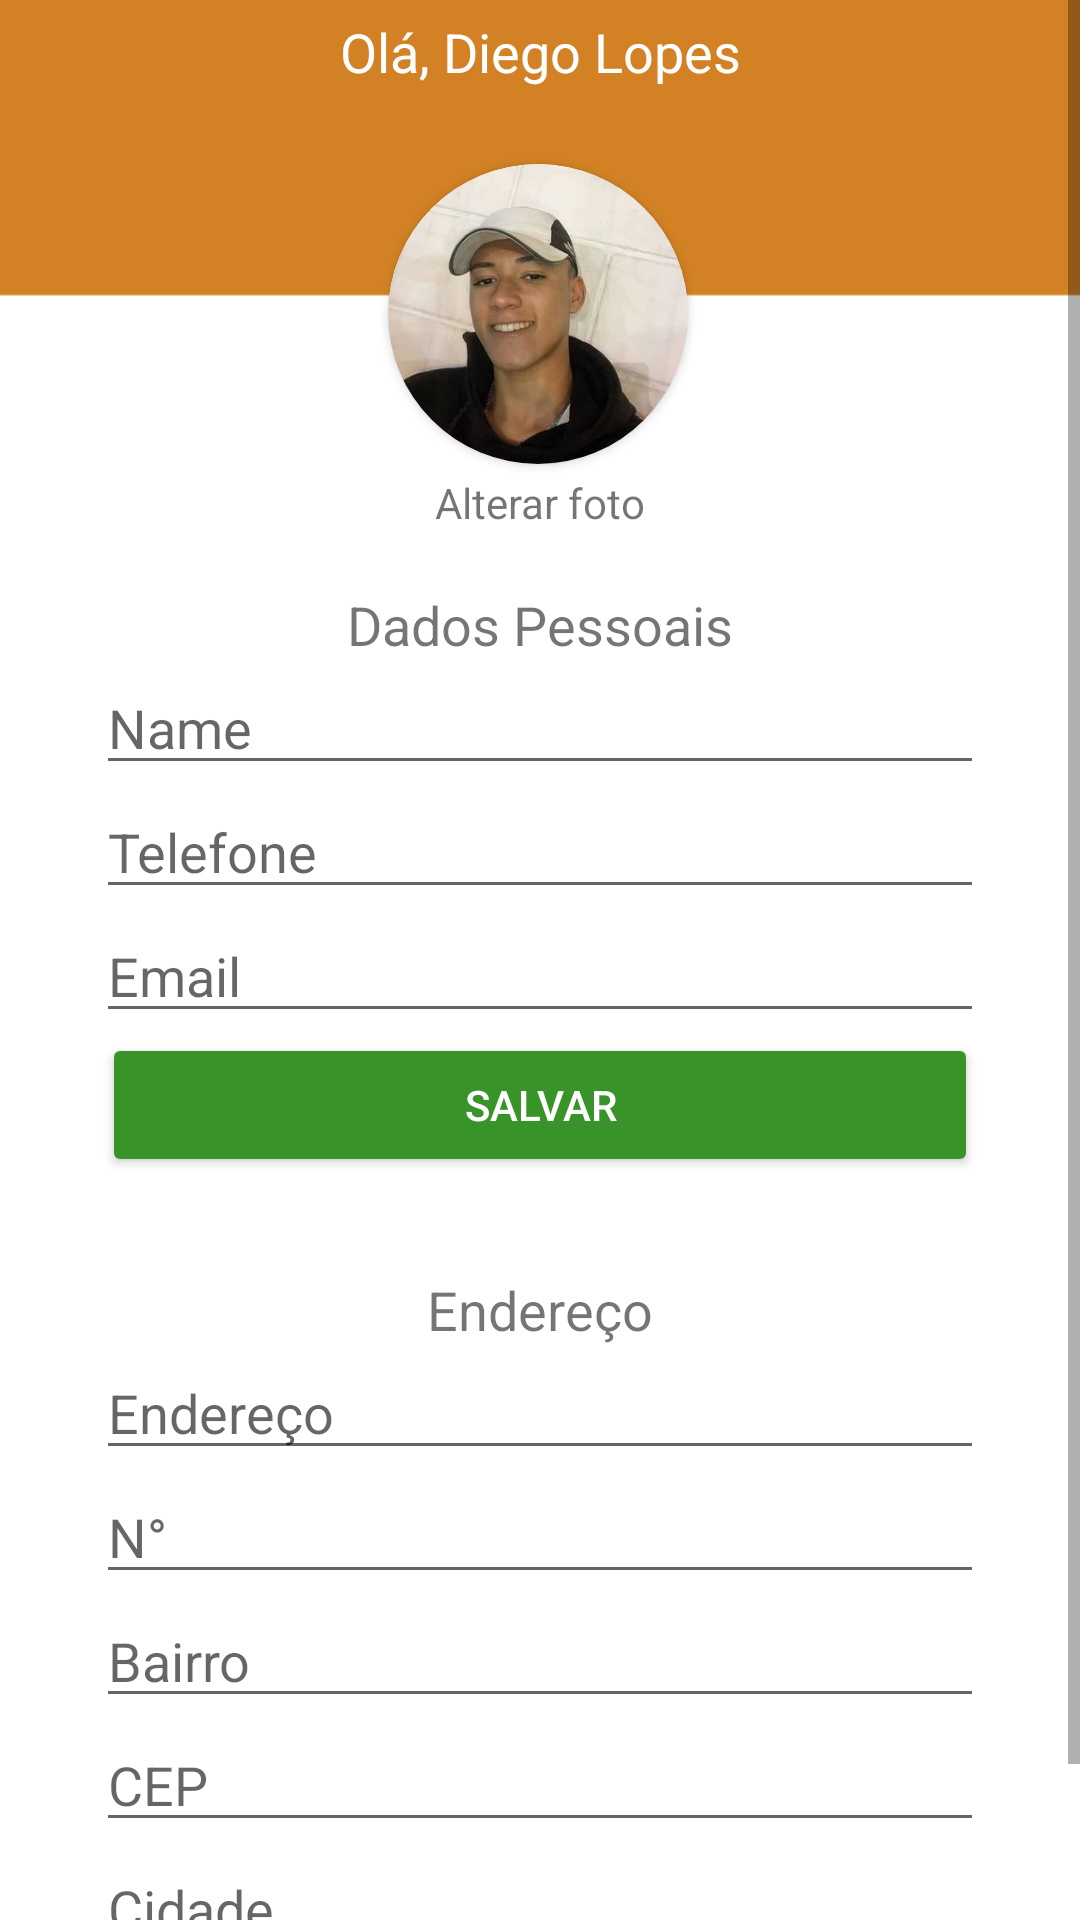

Reconstruct the res/layout file that produces this screen, plus the resources it refers to.
<!-- AndroidManifest.xml: application theme Theme.EveryPets -->
<!-- res/layout/fragment_perfil.xml -->
<?xml version="1.0" encoding="utf-8"?>
<ScrollView xmlns:android="http://schemas.android.com/apk/res/android"
    xmlns:app="http://schemas.android.com/apk/res-auto"
    xmlns:tools="http://schemas.android.com/tools"
    android:layout_width="match_parent"
    android:layout_height="match_parent"
    tools:context=".ui.HomeFragment"
    >
    <androidx.constraintlayout.widget.ConstraintLayout
        android:layout_width="match_parent"
        android:layout_height="match_parent">

        <androidx.constraintlayout.widget.ConstraintLayout
            android:layout_width="match_parent"
            android:layout_height="0dp"
            android:layout_marginStart="32dp"
            android:layout_marginTop="32dp"
            android:layout_marginEnd="32dp"
            app:layout_constraintEnd_toEndOf="parent"
            app:layout_constraintHorizontal_bias="0.0"
            app:layout_constraintStart_toStartOf="parent"
            app:layout_constraintTop_toBottomOf="@+id/constraintLayout10">

            <EditText
                android:id="@+id/editTextTextPersonName5"
                android:layout_width="match_parent"
                android:layout_height="wrap_content"
                android:ems="10"
                android:hint="CEP"
                android:inputType="textPersonName"
                app:layout_constraintEnd_toEndOf="parent"
                app:layout_constraintHorizontal_bias="0.0"
                app:layout_constraintStart_toStartOf="parent"
                app:layout_constraintTop_toBottomOf="@+id/editTextTextPersonName4" />

            <EditText
                android:id="@+id/editTextTextPersonName6"
                android:layout_width="match_parent"
                android:layout_height="wrap_content"
                android:ems="10"
                android:hint="Cidade"
                android:inputType="textPersonName"
                app:layout_constraintEnd_toEndOf="parent"
                app:layout_constraintHorizontal_bias="0.0"
                app:layout_constraintStart_toStartOf="parent"
                app:layout_constraintTop_toBottomOf="@+id/editTextTextPersonName5" />

            <EditText
                android:id="@+id/editTextTextPersonName8"
                android:layout_width="match_parent"
                android:layout_height="wrap_content"
                android:ems="10"
                android:hint="Estado"
                android:inputType="textPersonName"
                app:layout_constraintEnd_toEndOf="parent"
                app:layout_constraintHorizontal_bias="0.0"
                app:layout_constraintStart_toStartOf="parent"
                app:layout_constraintTop_toBottomOf="@+id/editTextTextPersonName6" />

            <EditText
                android:id="@+id/editTextTextPersonName4"
                android:layout_width="match_parent"
                android:layout_height="wrap_content"
                android:ems="10"
                android:hint="Bairro"
                android:inputType="textPersonName"
                app:layout_constraintEnd_toEndOf="parent"
                app:layout_constraintHorizontal_bias="0.0"
                app:layout_constraintStart_toStartOf="parent"
                app:layout_constraintTop_toBottomOf="@+id/editTextTextPersonName3" />

            <EditText
                android:id="@+id/endereco_ed"
                android:layout_width="match_parent"
                android:layout_height="wrap_content"
                android:ems="10"
                android:hint="Endereço"
                android:inputType="textPersonName"
                app:layout_constraintEnd_toEndOf="parent"
                app:layout_constraintStart_toStartOf="parent"
                app:layout_constraintTop_toBottomOf="@+id/textView18" />

            <EditText
                android:id="@+id/editTextTextPersonName3"
                android:layout_width="match_parent"
                android:layout_height="wrap_content"
                android:ems="10"
                android:hint="N°"
                android:inputType="textPersonName"
                app:layout_constraintEnd_toEndOf="parent"
                app:layout_constraintStart_toStartOf="parent"
                app:layout_constraintTop_toBottomOf="@+id/endereco_ed" />

            <TextView
                android:id="@+id/textView18"
                android:layout_width="wrap_content"
                android:layout_height="match_parent"
                android:text="Endereço"
                android:textSize="18sp"
                app:layout_constraintEnd_toEndOf="parent"
                app:layout_constraintStart_toStartOf="parent"
                app:layout_constraintTop_toTopOf="parent" />

            <Button
                android:layout_width="0dp"
                android:padding="13dp"
                app:cornerRadius="15dp"
                android:backgroundTint="@color/verde"
                android:layout_height="wrap_content"
                android:layout_marginStart="2dp"
                android:layout_marginEnd="2dp"
                android:text="Salvar"
                android:textColor="@color/white"
                app:layout_constraintBottom_toBottomOf="parent"
                app:layout_constraintEnd_toEndOf="parent"
                app:layout_constraintHorizontal_bias="0.0"
                app:layout_constraintStart_toStartOf="parent"
                app:layout_constraintVertical_bias="0.0" />

        </androidx.constraintlayout.widget.ConstraintLayout>

        <androidx.constraintlayout.widget.ConstraintLayout
            android:id="@+id/constraintLayout2"
            android:layout_width="match_parent"
            android:layout_height="180dp"
            app:layout_constraintEnd_toEndOf="parent"
            app:layout_constraintStart_toStartOf="parent"
            app:layout_constraintTop_toTopOf="parent">

            <ImageView
                android:layout_width="500dp"
                android:layout_height="200dp"
                android:src="@drawable/fundo"
                app:layout_constraintEnd_toEndOf="parent"
                app:layout_constraintStart_toStartOf="parent"
                app:layout_constraintTop_toTopOf="parent" />

            <TextView
                android:id="@+id/textView13"
                android:layout_width="wrap_content"
                android:layout_height="wrap_content"
                android:layout_marginTop="5dp"
                android:text="Olá, Diego Lopes"
                android:textColor="@color/white"
                android:textSize="18dp"
                app:layout_constraintEnd_toEndOf="parent"
                app:layout_constraintStart_toStartOf="parent"
                app:layout_constraintTop_toTopOf="parent" />

            <androidx.cardview.widget.CardView
                android:id="@+id/cardView12"
                android:layout_width="100dp"
                android:layout_height="100dp"
                app:cardCornerRadius="50dp"
                app:layout_constraintBottom_toBottomOf="parent"
                app:layout_constraintEnd_toEndOf="parent"
                app:layout_constraintHorizontal_bias="0.498"
                app:layout_constraintStart_toStartOf="parent"
                app:layout_constraintTop_toBottomOf="@+id/textView13">

                <ImageView
                    android:layout_width="match_parent"
                    android:layout_height="match_parent"
                    android:src="@drawable/diego" />

            </androidx.cardview.widget.CardView>

            <TextView
                android:layout_width="wrap_content"
                android:layout_height="wrap_content"
                android:text="Alterar foto"
                app:layout_constraintBottom_toBottomOf="parent"
                app:layout_constraintEnd_toEndOf="parent"
                app:layout_constraintStart_toStartOf="parent"
                app:layout_constraintTop_toBottomOf="@+id/cardView12" />

        </androidx.constraintlayout.widget.ConstraintLayout>

        <androidx.constraintlayout.widget.ConstraintLayout
            android:id="@+id/constraintLayout10"
            android:layout_width="match_parent"
            android:layout_height="wrap_content"
            android:layout_marginStart="32dp"
            android:layout_marginTop="12dp"
            android:layout_marginEnd="32dp"
            android:backgroundTint="@color/white"
            app:layout_constraintEnd_toEndOf="parent"
            app:layout_constraintHorizontal_bias="0.0"
            app:layout_constraintStart_toStartOf="parent"
            app:layout_constraintTop_toBottomOf="@+id/constraintLayout2">

            <EditText
                android:id="@+id/email_dados"
                android:layout_width="match_parent"
                android:layout_height="wrap_content"
                android:ems="10"
                android:hint="Email"
                android:inputType="textPersonName"
                app:layout_constraintEnd_toEndOf="parent"
                app:layout_constraintHorizontal_bias="0.0"
                app:layout_constraintStart_toStartOf="parent"
                app:layout_constraintTop_toBottomOf="@+id/telefone_dados" />

            <EditText
                android:id="@+id/name_dados"
                android:layout_width="match_parent"
                android:layout_height="wrap_content"
                android:ems="10"
                android:hint="Name"
                android:inputType="textPersonName"
                app:layout_constraintEnd_toEndOf="parent"
                app:layout_constraintStart_toStartOf="parent"
                app:layout_constraintTop_toBottomOf="@+id/dados" />

            <EditText
                android:id="@+id/telefone_dados"
                android:layout_width="match_parent"
                android:layout_height="wrap_content"
                android:ems="10"
                android:hint="Telefone"
                android:inputType="textPersonName"
                app:layout_constraintEnd_toEndOf="parent"
                app:layout_constraintStart_toStartOf="parent"
                app:layout_constraintTop_toBottomOf="@+id/name_dados" />

            <TextView
                android:id="@+id/dados"
                android:layout_width="wrap_content"
                android:layout_height="match_parent"
                android:layout_marginTop="4dp"
                android:text="Dados Pessoais"
                android:textSize="18sp"
                app:layout_constraintEnd_toEndOf="parent"
                app:layout_constraintStart_toStartOf="parent"
                app:layout_constraintTop_toTopOf="parent" />

            <Button
                android:id="@+id/salvar_dados"
                android:layout_width="0dp"
                android:padding="13dp"
                app:cornerRadius="15dp"
                android:backgroundTint="@color/verde"
                android:layout_height="wrap_content"
                android:layout_marginStart="2dp"
                android:layout_marginEnd="2dp"
                android:text="Salvar"
                android:textColor="@color/white"
                app:layout_constraintBottom_toBottomOf="parent"
                app:layout_constraintEnd_toEndOf="parent"
                app:layout_constraintHorizontal_bias="0.0"
                app:layout_constraintStart_toStartOf="parent"
                app:layout_constraintTop_toBottomOf="@+id/email_dados"
                app:layout_constraintVertical_bias="0.0" />

        </androidx.constraintlayout.widget.ConstraintLayout>

    </androidx.constraintlayout.widget.ConstraintLayout>

</ScrollView>
<!-- resources referenced by this layout -->
<resources>
  <color name="verde">#389428</color>
  <color name="white">#FFFFFFFF</color>
  <!-- drawable diego: jpg bitmap (drawable-v24, 12114 bytes) -->
  <!-- drawable fundo: png bitmap (drawable-v24, 1136 bytes) -->
  <style name="Theme.EveryPets" parent="Theme.MaterialComponents.DayNight.NoActionBar">
          
          <item name="colorPrimary">#D28224</item>
          <item name="colorPrimaryVariant">#D8984C</item>
          <item name="colorOnPrimary">@color/white</item>
          
          <item name="colorSecondary">@color/teal_200</item>
          <item name="colorSecondaryVariant">@color/teal_700</item>
          <item name="colorOnSecondary">@color/black</item>
          
          <item name="android:statusBarColor" tools:targetApi="l">?attr/colorPrimaryVariant</item>
          
      </style>
  <color name="teal_200">#000000</color>
  <color name="teal_700">#FF018786</color>
  <color name="black">#FF000000</color>
</resources>
